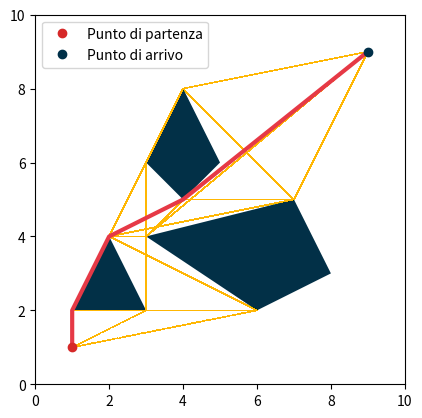

Source code (Python):
import matplotlib.pyplot as plt
import math
import heapq


class Environment:
    def __init__(self, width, height):
        self.width = width
        self.height = height
        self.obstacles = []

    def add_obstacle(self, obstacle):
        self.obstacles.append(obstacle)

    def is_valid_point(self, point):
        x, y = point
        return 0 <= x < self.width and 0 <= y < self.height and not self.is_in_obstacle(point)

    def is_in_obstacle(self, point):
        for obstacle in self.obstacles:
            if obstacle.is_inside(point):
                return True
        return False


class Obstacle:
    def __init__(self, vertices):
        self.vertices = vertices

    def is_inside(self, point):
        x, y = point
        num_vertices = len(self.vertices)
        inside = False
        p1x, p1y = self.vertices[0]
        for i in range(num_vertices + 1):
            p2x, p2y = self.vertices[i % num_vertices]
            if y > min(p1y, p2y):
                if y <= max(p1y, p2y):
                    if x <= max(p1x, p2x):
                        if p1y != p2y:
                            xinters = (y - p1y) * (p2x - p1x) / (p2y - p1y) + p1x
                        if p1x == p2x or x <= xinters:
                            inside = not inside
            p1x, p1y = p2x, p2y
        return inside


class Robot:
    def __init__(self, environment, start, goal):
        self.environment = environment
        self.start = start
        self.goal = goal
        self.paths = []
        self.fastest_path = []

    def visibility_graph(self):
        points = [self.start, self.goal]
        for obstacle in self.environment.obstacles:
            points.extend(obstacle.vertices)

        edges = []
        for i in range(len(points)):
            for j in range(i + 1, len(points)):
                point1 = points[i]
                point2 = points[j]
                if self.can_connect(point1, point2):
                    edges.append((point1, point2))

        return edges

    def can_connect(self, point1, point2):
        if not self.environment.is_valid_point(point1) or not self.environment.is_valid_point(point2):
            return False

        if self.environment.is_in_obstacle(point1) or self.environment.is_in_obstacle(point2):
            return False

        x1, y1 = point1
        x2, y2 = point2
        dx = x2 - x1
        dy = y2 - y1
        distance = math.sqrt(dx**2 + dy**2)

        step = 0.1
        num_steps = int(distance / step)

        for i in range(num_steps + 1):
            t = i / num_steps
            x = x1 + t * dx
            y = y1 + t * dy
            if self.environment.is_in_obstacle((x, y)):
                return False

        return True

    def find_paths(self):
        edges = self.visibility_graph()
        graph = {}
        for edge in edges:
            point1, point2 = edge
            if point1 not in graph:
                graph[point1] = []
            if point2 not in graph:
                graph[point2] = []
            graph[point1].append(point2)
            graph[point2].append(point1)

        self.paths = self.get_possible_paths(graph)
        self.find_fastest_path(graph)

    def get_possible_paths(self, graph):
        stack = [(self.start, [self.start])]
        possible_paths = []
        while stack:
            current_node, path = stack.pop()
            if current_node == self.goal:
                possible_paths.append(path)
            else:
                for neighbor in graph[current_node]:
                    if neighbor not in path and not self.environment.is_in_obstacle(neighbor):
                        stack.append((neighbor, path + [neighbor]))

        return possible_paths

    def find_fastest_path(self, graph):
        distances = {point: math.inf for point in graph}
        distances[self.start] = 0
        previous = {point: None for point in graph}

        queue = [(0, self.start)]
        while queue:
            dist, current_node = heapq.heappop(queue)
            if current_node == self.goal:
                break
            if dist > distances[current_node]:
                continue
            for neighbor in graph[current_node]:
                new_dist = distances[current_node] + self.distance(current_node, neighbor)
                if new_dist < distances[neighbor]:
                    distances[neighbor] = new_dist
                    previous[neighbor] = current_node
                    heapq.heappush(queue, (new_dist, neighbor))

        # Costruzione del percorso dal goal al punto di partenza
        path = []
        current_node = self.goal
        while current_node != self.start:
            path.append(current_node)
            current_node = previous[current_node]
        path.append(self.start)
        path.reverse()

        self.fastest_path = path

    def distance(self, point1, point2):
        x1, y1 = point1
        x2, y2 = point2
        return math.sqrt((x2 - x1)**2 + (y2 - y1)**2)

    def visualize(self):
        if not self.paths:
            print("Calcola prima i percorsi!")
            return

        plt.figure()
        for obstacle in self.environment.obstacles:
            vertices = obstacle.vertices + [obstacle.vertices[0]]
            xs, ys = zip(*vertices)
            plt.fill(xs, ys, '#023047')

        # Visualizzazione delle traiettorie possibili
        for path in self.paths:
            plt.plot(*zip(*path), '#ffb703', linewidth=0.5, linestyle='dashed')

        # Visualizzazione del percorso più veloce
        plt.plot(*zip(*self.fastest_path), '#e63946', linewidth=3)

        plt.plot(self.start[0], self.start[1], 'bo', label='Punto di partenza', color = '#d62828')
        plt.plot(self.goal[0], self.goal[1], 'ro', label='Punto di arrivo', color='#003049')

        plt.xlim(0, self.environment.width)
        plt.ylim(0, self.environment.height)
        plt.gca().set_aspect('equal', adjustable='box')
        plt.legend()
        plt.show()


# Esempio di utilizzo
env = Environment(10, 10)



# Aggiunta degli ostacoli nel grafico
obstacle1 = Obstacle([(1, 2), (3, 2), (2, 4)]) 
obstacle2 = Obstacle([(3, 4), (6, 2), (8,3), (7, 5)])  
obstacle3 = Obstacle([(3, 6), (4, 8), (5, 6), (4, 5)])  


env.add_obstacle(obstacle1)
env.add_obstacle(obstacle2)
env.add_obstacle(obstacle3)




robot = Robot(env, (1, 1), (9, 9))
robot.find_paths()
robot.visualize()
